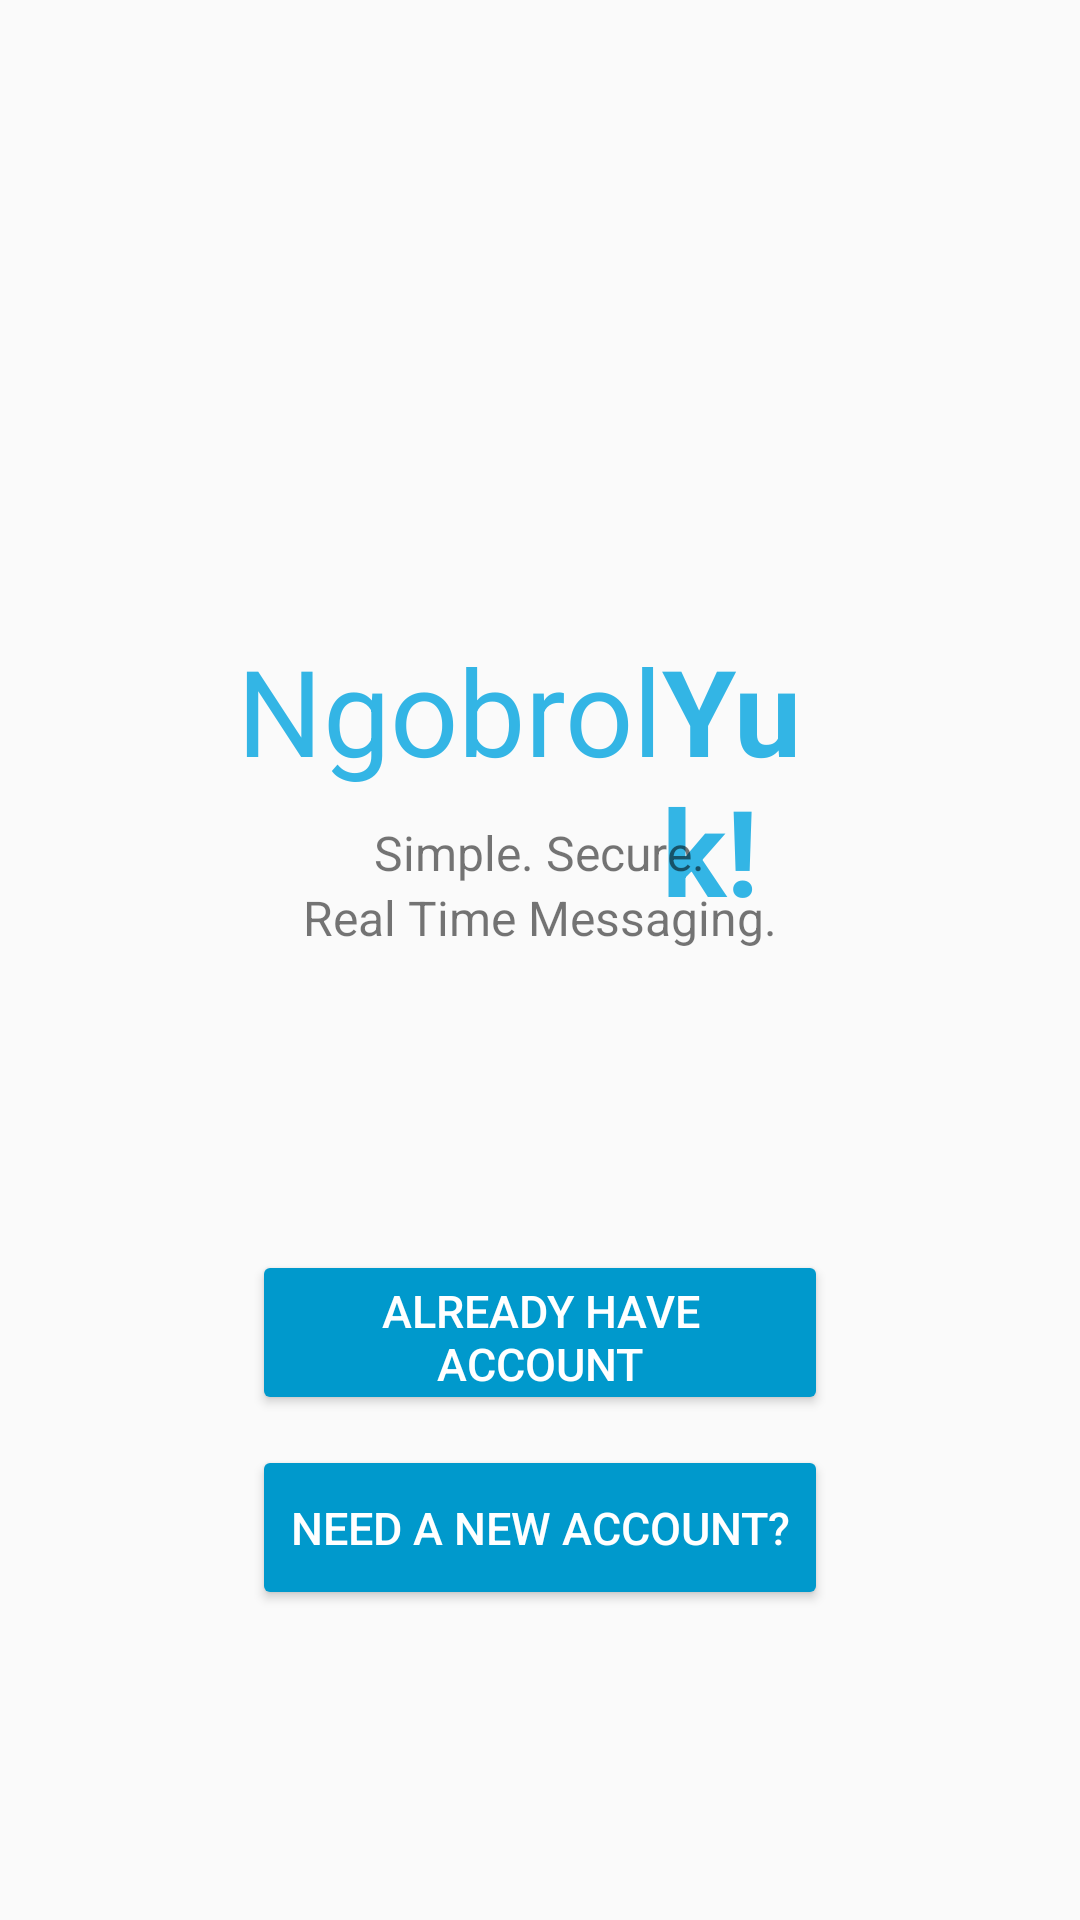

Produce the Android XML layout that renders to this screen, including the resource entries it uses.
<!-- AndroidManifest.xml: application theme AppTheme -->
<!-- res/layout/activity_start.xml -->
<?xml version="1.0" encoding="utf-8"?>

<RelativeLayout xmlns:android="http://schemas.android.com/apk/res/android"
    xmlns:app="http://schemas.android.com/apk/res-auto"
    xmlns:tools="http://schemas.android.com/tools"
    android:layout_width="match_parent"
    android:layout_height="match_parent"
    tools:context=".StartActivity">

    <TextView
        android:id="@+id/textView"
        android:layout_width="wrap_content"
        android:layout_height="wrap_content"
        android:layout_below="@+id/start_logo"
        android:layout_alignParentStart="true"
        android:layout_marginStart="79dp"
        android:layout_marginTop="0dp"
        android:text="Ngobrol"
        android:textColor="@android:color/holo_blue_light"
        android:textSize="40sp"
        android:textStyle="normal" />

    <Button
        android:id="@+id/start_login_btn"
        android:layout_width="215dp"
        android:layout_height="55dp"
        android:layout_below="@+id/textView5"
        android:layout_alignParentStart="true"
        android:layout_alignParentEnd="true"
        android:layout_marginStart="84dp"
        android:layout_marginTop="100dp"
        android:layout_marginEnd="84dp"
        android:backgroundTint="@android:color/holo_blue_dark"
        android:text="@string/already_have_account"
        android:textColor="@android:color/white"
        android:textSize="15sp" />

    <Button
        android:id="@+id/start_req_btn"
        android:layout_width="215dp"
        android:layout_height="55dp"
        android:layout_below="@+id/start_login_btn"
        android:layout_alignParentStart="true"
        android:layout_alignParentEnd="true"
        android:layout_marginStart="84dp"
        android:layout_marginTop="10dp"
        android:layout_marginEnd="84dp"
        android:backgroundTint="@android:color/holo_blue_dark"
        android:text="@string/need_a_new_account"
        android:textColor="@android:color/white"
        android:textSize="15sp"
        app:layout_constraintEnd_toEndOf="parent"
        app:layout_constraintStart_toStartOf="parent" />

    <ImageView
        android:id="@+id/start_logo"
        android:layout_width="130dp"
        android:layout_height="130dp"
        android:layout_alignParentStart="true"
        android:layout_alignParentTop="true"
        android:layout_alignParentEnd="true"
        android:layout_marginStart="127dp"
        android:layout_marginTop="80dp"
        android:layout_marginEnd="127dp"
        android:contentDescription="IconApp"
        app:srcCompat="@drawable/chat_logo" />

    <TextView
        android:id="@+id/textView3"
        android:layout_width="61dp"
        android:layout_height="wrap_content"
        android:layout_below="@+id/start_logo"
        android:layout_alignParentEnd="true"
        android:layout_marginStart="0dp"
        android:layout_marginTop="0dp"
        android:layout_marginEnd="79dp"
        android:layout_toEndOf="@+id/textView"
        android:text="Yuk!"
        android:textColor="@android:color/holo_blue_light"
        android:textSize="40sp"
        android:textStyle="normal|bold" />

    <TextView
        android:id="@+id/textView4"
        android:layout_width="wrap_content"
        android:layout_height="wrap_content"
        android:layout_below="@+id/textView"
        android:layout_centerHorizontal="true"
        android:layout_marginTop="10dp"
        android:text="Simple. Secure."
        android:textSize="16sp" />

    <TextView
        android:id="@+id/textView5"
        android:layout_width="wrap_content"
        android:layout_height="wrap_content"
        android:layout_below="@+id/textView4"
        android:layout_centerHorizontal="true"
        android:layout_marginTop="0dp"
        android:text="Real Time Messaging."
        android:textSize="16sp" />

</RelativeLayout>
<!-- resources referenced by this layout -->
<resources>
  <string name="already_have_account">ALREADY HAVE ACCOUNT</string>
  <string name="need_a_new_account">NEED A NEW ACCOUNT?</string>
  <style name="AppTheme" parent="Theme.AppCompat.Light.NoActionBar">
          
          <item name="colorPrimary">@color/colorPrimary</item>
          <item name="colorPrimaryDark">@color/colorPrimaryDark</item>
          <item name="colorAccent">@color/colorAccent</item>
      </style>
  <color name="colorPrimary">#ff00ddff</color>
  <color name="colorPrimaryDark">#ff33b5e5</color>
  <color name="colorAccent">#ff0099cc</color>
</resources>
